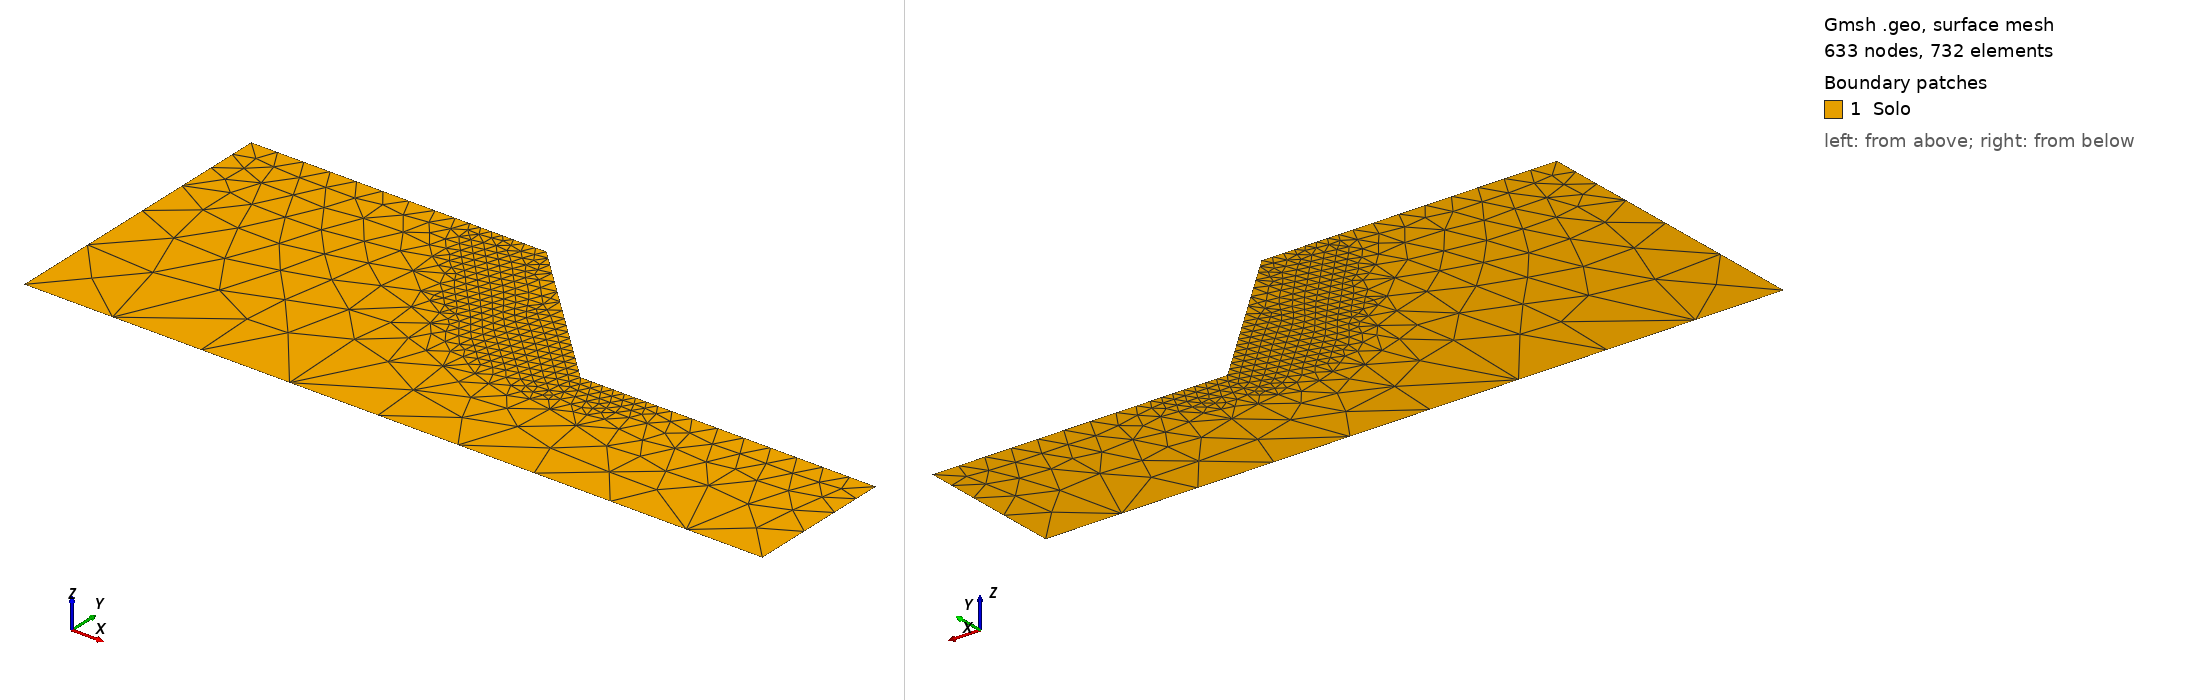

Gmsh geometry script, surface-meshed: 633 nodes, 732 surface elements. Boundary patches (legend numbers): 1 Solo. Left view from above one corner, right view from below the opposite corner. Legend entries are the model's physical surfaces. The drawing asked Gmsh for element sizes between 1% and 20% of the model's largest extent; the script's own settings can give other sizes.

=== ceron_h5_a45_foco375.geo (drawn) ===
// Malha focada ceron_h5_a45_foco375 (cerca de 750 triangulos): hFoco = 0.375 m ate a folga de 0,75 m em torno das bandas de ruptura (sqrt(J2) >= 0,1 do maximo)
// do caso deterministico e das realizacoes 0 a 31 do exemplo do Ceron (GIM com arc-length em 0,01 h, malha ceron_h5_a45),
// pontos numa grade de 0,25 m; fora dela, hSup = 0,9 m perto da superficie e hMax = 3 m: talude de Vargas Ceron et al. (2025), Secao 6 (Fig. 24): H = 5 m, beta = 45 graus. Dominio como o dos exemplos da
// Secao 5.3 do artigo (Figs. 15 e 19): 10 m de crista antes da face e 10 m de terreno depois do pe, base 5 m abaixo do
// pe. Base em y = 0, pe em (15, 5), crista em (10, 10). Refinamento como o de rahardjo_a45.geo, na escala de H (a
// metade): hSup ate 1 m da superficie, crescendo ate hMax a 6 m. Grupos fisicos com os nomes usados em ReadGmshMesh.
SetFactory("OpenCASCADE");
hSup = 0.9; hMax = 3.0; hFoco = 0.375; folga = 0.75;
Point(1) = {0, 0, 0};    // base, esquerda
Point(2) = {25, 0, 0};   // base, direita
Point(3) = {25, 5, 0};   // terreno do pe, direita
Point(4) = {15, 5, 0};   // pe
Point(5) = {10, 10, 0};  // crista
Point(6) = {0, 10, 0};   // crista, esquerda
Line(1) = {1, 2};  // base
Line(2) = {2, 3};  // lateral direita
Line(3) = {3, 4};  // terreno do pe
Line(4) = {4, 5};  // face
Line(5) = {5, 6};  // crista
Line(6) = {6, 1};  // lateral esquerda
Curve Loop(1) = {1, 2, 3, 4, 5, 6};
Plane Surface(1) = {1};
Point(1000) = {8.250, 9.750, 0};
Point(1001) = {8.250, 10.000, 0};
Point(1002) = {8.500, 9.000, 0};
Point(1003) = {8.500, 9.250, 0};
Point(1004) = {8.500, 9.500, 0};
Point(1005) = {8.500, 9.750, 0};
Point(1006) = {8.500, 10.000, 0};
Point(1007) = {8.750, 8.500, 0};
Point(1008) = {8.750, 8.750, 0};
Point(1009) = {8.750, 9.000, 0};
Point(1010) = {8.750, 9.250, 0};
Point(1011) = {8.750, 9.500, 0};
Point(1012) = {8.750, 9.750, 0};
Point(1013) = {8.750, 10.000, 0};
Point(1014) = {9.000, 8.250, 0};
Point(1015) = {9.000, 8.500, 0};
Point(1016) = {9.000, 8.750, 0};
Point(1017) = {9.000, 9.000, 0};
Point(1018) = {9.000, 9.250, 0};
Point(1019) = {9.000, 9.500, 0};
Point(1020) = {9.000, 9.750, 0};
Point(1021) = {9.000, 10.000, 0};
Point(1022) = {9.250, 7.750, 0};
Point(1023) = {9.250, 8.000, 0};
Point(1024) = {9.250, 8.250, 0};
Point(1025) = {9.250, 8.500, 0};
Point(1026) = {9.250, 8.750, 0};
Point(1027) = {9.250, 9.000, 0};
Point(1028) = {9.250, 9.250, 0};
Point(1029) = {9.250, 9.500, 0};
Point(1030) = {9.250, 9.750, 0};
Point(1031) = {9.250, 10.000, 0};
Point(1032) = {9.500, 7.250, 0};
Point(1033) = {9.500, 7.500, 0};
Point(1034) = {9.500, 7.750, 0};
Point(1035) = {9.500, 8.000, 0};
Point(1036) = {9.500, 8.250, 0};
Point(1037) = {9.500, 8.500, 0};
Point(1038) = {9.500, 8.750, 0};
Point(1039) = {9.500, 9.000, 0};
Point(1040) = {9.500, 9.250, 0};
Point(1041) = {9.500, 9.500, 0};
Point(1042) = {9.500, 9.750, 0};
Point(1043) = {9.750, 6.750, 0};
Point(1044) = {9.750, 7.000, 0};
Point(1045) = {9.750, 7.500, 0};
Point(1046) = {9.750, 7.750, 0};
Point(1047) = {9.750, 8.000, 0};
Point(1048) = {9.750, 8.250, 0};
Point(1049) = {9.750, 8.500, 0};
Point(1050) = {9.750, 8.750, 0};
Point(1051) = {9.750, 9.000, 0};
Point(1052) = {9.750, 9.250, 0};
Point(1053) = {10.000, 6.500, 0};
Point(1054) = {10.000, 6.750, 0};
Point(1055) = {10.000, 7.000, 0};
Point(1056) = {10.000, 7.250, 0};
Point(1057) = {10.000, 7.750, 0};
Point(1058) = {10.000, 8.000, 0};
Point(1059) = {10.000, 8.250, 0};
Point(1060) = {10.000, 8.500, 0};
Point(1061) = {10.000, 8.750, 0};
Point(1062) = {10.250, 6.250, 0};
Point(1063) = {10.250, 6.500, 0};
Point(1064) = {10.250, 6.750, 0};
Point(1065) = {10.250, 7.000, 0};
Point(1066) = {10.250, 7.500, 0};
Point(1067) = {10.250, 7.750, 0};
Point(1068) = {10.250, 8.000, 0};
Point(1069) = {10.250, 8.250, 0};
Point(1070) = {10.250, 8.500, 0};
Point(1071) = {10.500, 6.000, 0};
Point(1072) = {10.500, 6.250, 0};
Point(1073) = {10.500, 6.500, 0};
Point(1074) = {10.500, 6.750, 0};
Point(1075) = {10.500, 7.000, 0};
Point(1076) = {10.500, 7.250, 0};
Point(1077) = {10.500, 7.500, 0};
Point(1078) = {10.500, 7.750, 0};
Point(1079) = {10.500, 8.000, 0};
Point(1080) = {10.500, 8.250, 0};
Point(1081) = {10.750, 5.750, 0};
Point(1082) = {10.750, 6.250, 0};
Point(1083) = {10.750, 6.500, 0};
Point(1084) = {10.750, 6.750, 0};
Point(1085) = {10.750, 7.000, 0};
Point(1086) = {10.750, 7.250, 0};
Point(1087) = {10.750, 7.500, 0};
Point(1088) = {10.750, 7.750, 0};
Point(1089) = {11.000, 5.500, 0};
Point(1090) = {11.000, 5.750, 0};
Point(1091) = {11.000, 6.000, 0};
Point(1092) = {11.000, 6.250, 0};
Point(1093) = {11.000, 6.500, 0};
Point(1094) = {11.000, 6.750, 0};
Point(1095) = {11.000, 7.000, 0};
Point(1096) = {11.000, 7.250, 0};
Point(1097) = {11.000, 7.500, 0};
Point(1098) = {11.250, 5.250, 0};
Point(1099) = {11.250, 5.500, 0};
Point(1100) = {11.250, 6.000, 0};
Point(1101) = {11.250, 6.250, 0};
Point(1102) = {11.250, 6.500, 0};
Point(1103) = {11.250, 6.750, 0};
Point(1104) = {11.250, 7.000, 0};
Point(1105) = {11.250, 7.250, 0};
Point(1106) = {11.500, 5.500, 0};
Point(1107) = {11.500, 5.750, 0};
Point(1108) = {11.500, 6.000, 0};
Point(1109) = {11.500, 6.250, 0};
Point(1110) = {11.500, 6.500, 0};
Point(1111) = {11.500, 6.750, 0};
Point(1112) = {11.500, 7.000, 0};
Point(1113) = {11.500, 7.250, 0};
Point(1114) = {11.750, 5.000, 0};
Point(1115) = {11.750, 5.250, 0};
Point(1116) = {11.750, 5.500, 0};
Point(1117) = {11.750, 5.750, 0};
Point(1118) = {11.750, 6.000, 0};
Point(1119) = {11.750, 6.250, 0};
Point(1120) = {11.750, 6.500, 0};
Point(1121) = {11.750, 6.750, 0};
Point(1122) = {11.750, 7.000, 0};
Point(1123) = {12.000, 5.000, 0};
Point(1124) = {12.000, 5.250, 0};
Point(1125) = {12.000, 5.500, 0};
Point(1126) = {12.000, 5.750, 0};
Point(1127) = {12.000, 6.000, 0};
Point(1128) = {12.000, 6.250, 0};
Point(1129) = {12.000, 6.500, 0};
Point(1130) = {12.000, 6.750, 0};
Point(1131) = {12.250, 4.750, 0};
Point(1132) = {12.250, 5.000, 0};
Point(1133) = {12.250, 5.250, 0};
Point(1134) = {12.250, 5.500, 0};
Point(1135) = {12.250, 5.750, 0};
Point(1136) = {12.250, 6.000, 0};
Point(1137) = {12.250, 6.250, 0};
Point(1138) = {12.250, 6.500, 0};
Point(1139) = {12.500, 4.750, 0};
Point(1140) = {12.500, 5.000, 0};
Point(1141) = {12.500, 5.250, 0};
Point(1142) = {12.500, 5.500, 0};
Point(1143) = {12.500, 5.750, 0};
Point(1144) = {12.500, 6.000, 0};
Point(1145) = {12.500, 6.250, 0};
Point(1146) = {12.500, 6.500, 0};
Point(1147) = {12.750, 4.750, 0};
Point(1148) = {12.750, 5.000, 0};
Point(1149) = {12.750, 5.250, 0};
Point(1150) = {12.750, 5.500, 0};
Point(1151) = {12.750, 5.750, 0};
Point(1152) = {12.750, 6.000, 0};
Point(1153) = {12.750, 6.250, 0};
Point(1154) = {12.750, 6.500, 0};
Point(1155) = {13.000, 4.500, 0};
Point(1156) = {13.000, 4.750, 0};
Point(1157) = {13.000, 5.000, 0};
Point(1158) = {13.000, 5.250, 0};
Point(1159) = {13.000, 5.500, 0};
Point(1160) = {13.000, 5.750, 0};
Point(1161) = {13.000, 6.000, 0};
Point(1162) = {13.000, 6.250, 0};
Point(1163) = {13.250, 4.500, 0};
Point(1164) = {13.250, 4.750, 0};
Point(1165) = {13.250, 5.000, 0};
Point(1166) = {13.250, 5.250, 0};
Point(1167) = {13.250, 5.500, 0};
Point(1168) = {13.250, 5.750, 0};
Point(1169) = {13.250, 6.000, 0};
Point(1170) = {13.500, 4.500, 0};
Point(1171) = {13.500, 4.750, 0};
Point(1172) = {13.500, 5.000, 0};
Point(1173) = {13.500, 5.250, 0};
Point(1174) = {13.500, 5.500, 0};
Point(1175) = {13.500, 5.750, 0};
Point(1176) = {13.500, 6.000, 0};
Point(1177) = {13.750, 4.250, 0};
Point(1178) = {13.750, 4.500, 0};
Point(1179) = {13.750, 4.750, 0};
Point(1180) = {13.750, 5.000, 0};
Point(1181) = {13.750, 5.250, 0};
Point(1182) = {13.750, 5.500, 0};
Point(1183) = {13.750, 5.750, 0};
Point(1184) = {14.000, 4.500, 0};
Point(1185) = {14.000, 4.750, 0};
Point(1186) = {14.000, 5.000, 0};
Point(1187) = {14.000, 5.250, 0};
Point(1188) = {14.000, 5.500, 0};
Point(1189) = {14.000, 5.750, 0};
Point(1190) = {14.250, 4.250, 0};
Point(1191) = {14.250, 4.500, 0};
Point(1192) = {14.250, 4.750, 0};
Point(1193) = {14.250, 5.000, 0};
Point(1194) = {14.250, 5.250, 0};
Point(1195) = {14.250, 5.500, 0};
Point(1196) = {14.250, 5.750, 0};
Point(1197) = {14.500, 4.250, 0};
Point(1198) = {14.500, 4.500, 0};
Point(1199) = {14.500, 4.750, 0};
Point(1200) = {14.500, 5.000, 0};
Point(1201) = {14.500, 5.250, 0};
Point(1202) = {14.500, 5.500, 0};
Point(1203) = {14.750, 4.250, 0};
Point(1204) = {14.750, 4.500, 0};
Point(1205) = {14.750, 4.750, 0};
Point(1206) = {14.750, 5.000, 0};
Point(1207) = {14.750, 5.250, 0};
Point(1208) = {15.000, 4.250, 0};
Point(1209) = {15.000, 4.500, 0};
Point(1210) = {15.000, 4.750, 0};
Point(1211) = {15.000, 5.000, 0};
Point(1212) = {15.250, 4.250, 0};
Point(1213) = {15.250, 4.500, 0};
Point(1214) = {15.250, 4.750, 0};
Point(1215) = {15.250, 5.000, 0};
Point(1216) = {15.500, 4.500, 0};
Point(1217) = {15.500, 4.750, 0};
Point(1218) = {15.500, 5.000, 0};
Point(1219) = {15.750, 4.250, 0};
Point(1220) = {15.750, 4.500, 0};
Point(1221) = {15.750, 4.750, 0};
Point(1222) = {15.750, 5.000, 0};
Point(1223) = {16.000, 4.500, 0};
Point(1224) = {16.000, 4.750, 0};
Point(1225) = {16.000, 5.000, 0};
Point(1226) = {16.250, 4.750, 0};
Point(1227) = {16.250, 5.000, 0};
Point(1228) = {16.500, 4.750, 0};
Point(1229) = {16.500, 5.000, 0};
Point(1230) = {16.750, 4.750, 0};
Point(1231) = {16.750, 5.000, 0};
Field[1] = Distance; Field[1].PointsList = {1000:1231};
Field[2] = Threshold; Field[2].InField = 1; Field[2].SizeMin = hFoco; Field[2].SizeMax = hMax;
Field[2].DistMin = folga; Field[2].DistMax = folga + 3.0;
Field[3] = Distance; Field[3].CurvesList = {3, 4, 5}; Field[3].Sampling = 400;
Field[4] = Threshold; Field[4].InField = 3; Field[4].SizeMin = hSup; Field[4].SizeMax = hMax;
Field[4].DistMin = 1.0; Field[4].DistMax = 6.0;
Field[5] = Min; Field[5].FieldsList = {2, 4};
Background Field = 5;
Mesh.MeshSizeExtendFromBoundary = 0; Mesh.MeshSizeFromPoints = 0; Mesh.MeshSizeFromCurvature = 0;
Mesh.Algorithm = 6; Mesh.ElementOrder = 1; Mesh.MshFileVersion = 4.1;
Physical Surface("Solo", 1) = {1};
Physical Curve("Base", 2) = {1};
Physical Curve("Direita", 3) = {2};
Physical Curve("Superficie", 4) = {3, 4, 5};
Physical Curve("Esquerda", 5) = {6};
